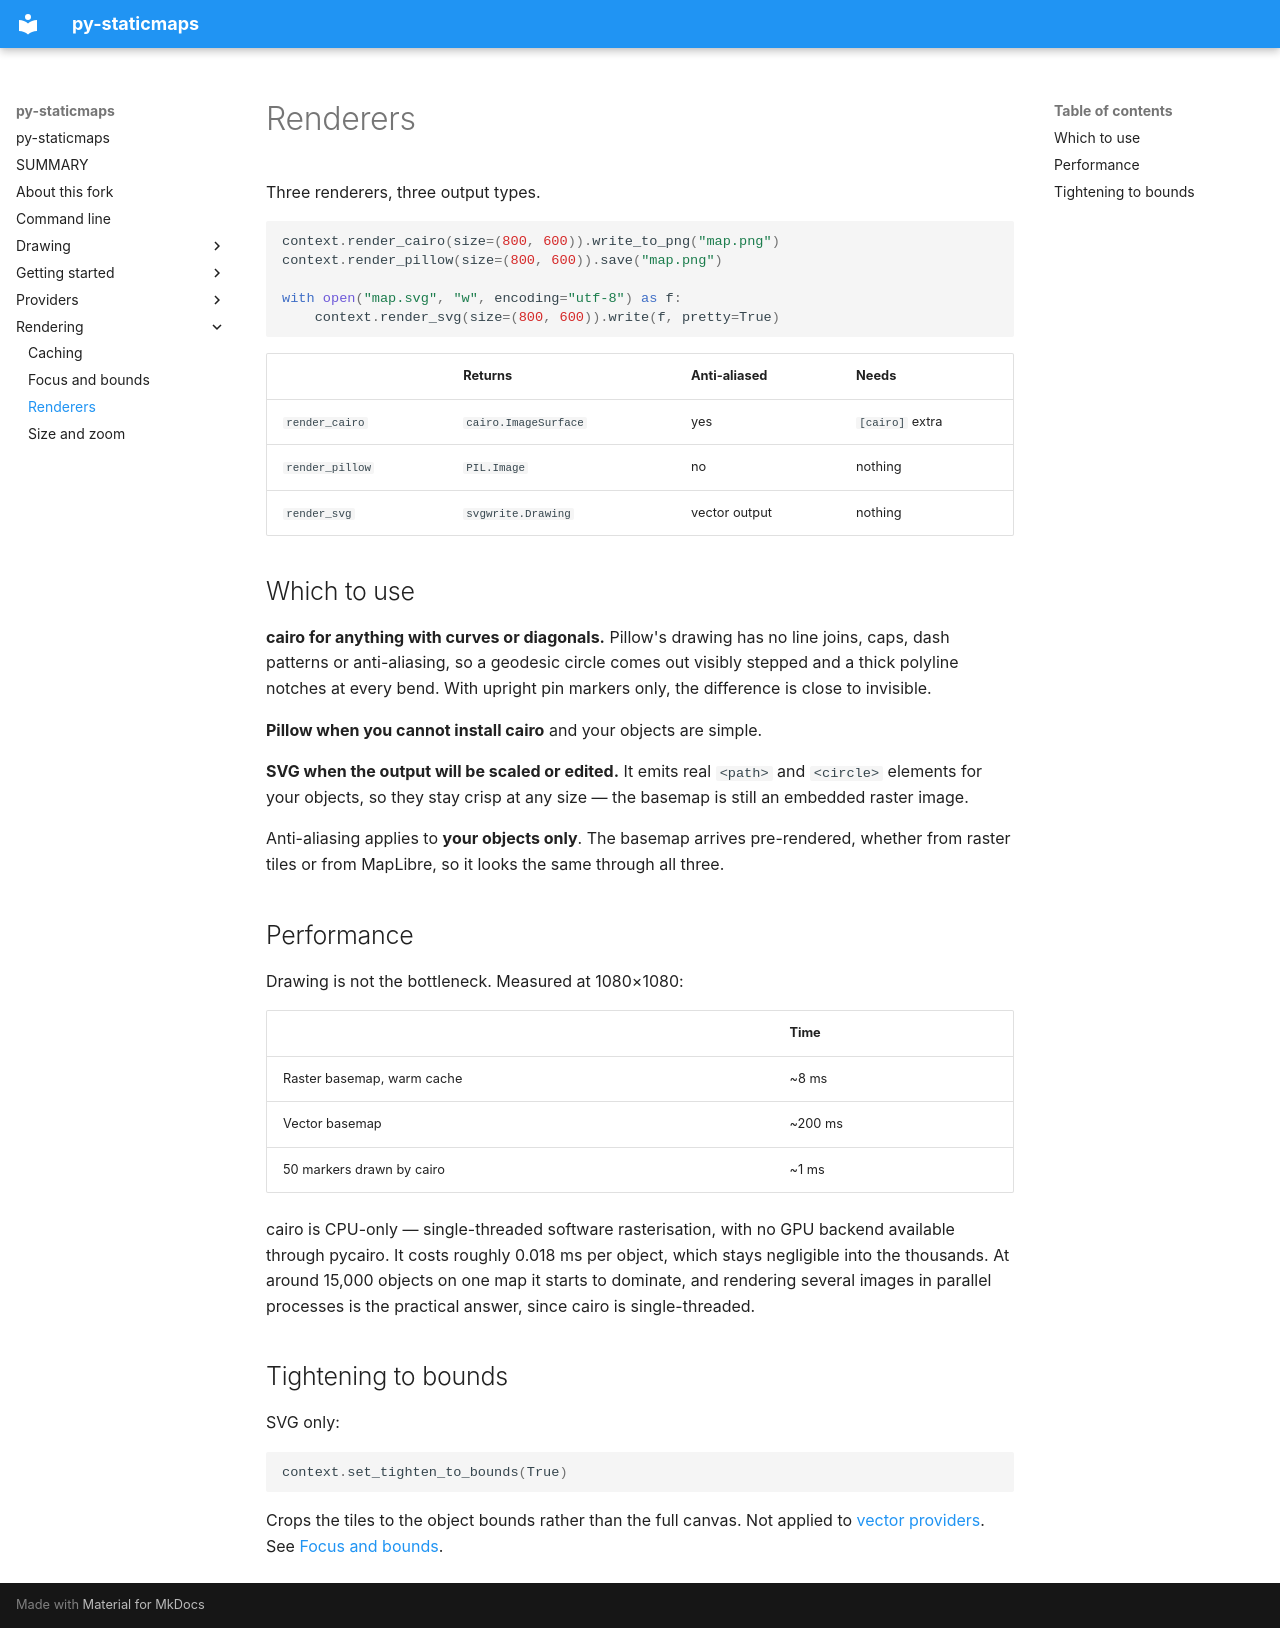

repository: Jxck-S/py-staticmaps · page: rendering/renderers.html · generator: mkdocs

# Renderers

Three renderers, three output types.

```python
context.render_cairo(size=(800, 600)).write_to_png("map.png")
context.render_pillow(size=(800, 600)).save("map.png")

with open("map.svg", "w", encoding="utf-8") as f:
    context.render_svg(size=(800, 600)).write(f, pretty=True)
```

| | Returns | Anti-aliased | Needs |
|---|---|---|---|
| `render_cairo` | `cairo.ImageSurface` | yes | `[cairo]` extra |
| `render_pillow` | `PIL.Image` | no | nothing |
| `render_svg` | `svgwrite.Drawing` | vector output | nothing |

## Which to use

**cairo for anything with curves or diagonals.** Pillow's drawing has no line
joins, caps, dash patterns or anti-aliasing, so a geodesic circle comes out
visibly stepped and a thick polyline notches at every bend. With upright pin
markers only, the difference is close to invisible.

**Pillow when you cannot install cairo** and your objects are simple.

**SVG when the output will be scaled or edited.** It emits real `<path>` and
`<circle>` elements for your objects, so they stay crisp at any size — the
basemap is still an embedded raster image.

Anti-aliasing applies to **your objects only**. The basemap arrives
pre-rendered, whether from raster tiles or from MapLibre, so it looks the same
through all three.

## Performance

Drawing is not the bottleneck. Measured at 1080×1080:

| | Time |
|---|---|
| Raster basemap, warm cache | ~8 ms |
| Vector basemap | ~200 ms |
| 50 markers drawn by cairo | ~1 ms |

cairo is CPU-only — single-threaded software rasterisation, with no GPU
backend available through pycairo. It costs roughly 0.018 ms per object, which
stays negligible into the thousands. At around 15,000 objects on one map it
starts to dominate, and rendering several images in parallel processes is the
practical answer, since cairo is single-threaded.

## Tightening to bounds

SVG only:

```python
context.set_tighten_to_bounds(True)
```

Crops the tiles to the object bounds rather than the full canvas. Not applied
to [vector providers](../providers/vector-tiles.md#limits). See
[Focus and bounds](focus-and-bounds.md).
